Run: headless pygame with SDL's dummy video driver; simulated clock (each Clock.tick advances the game by its frame time, no real sleeping); random seed 0; keys injected as events and as key.get_pressed() state; mouse plan: one left click at the window centre at the start of phase 2, then a move to the lower-right quarter at the start of phase 3.
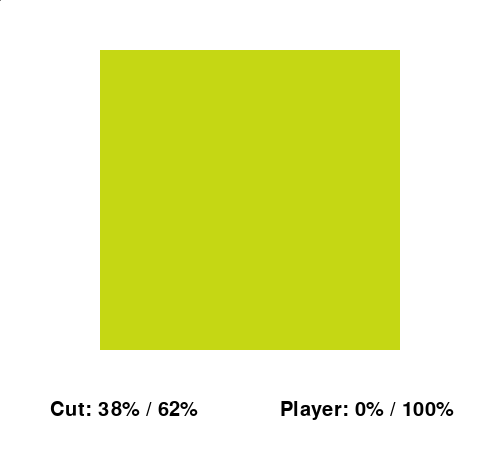
Frame 1 of 4 · flips 1–60 · no input
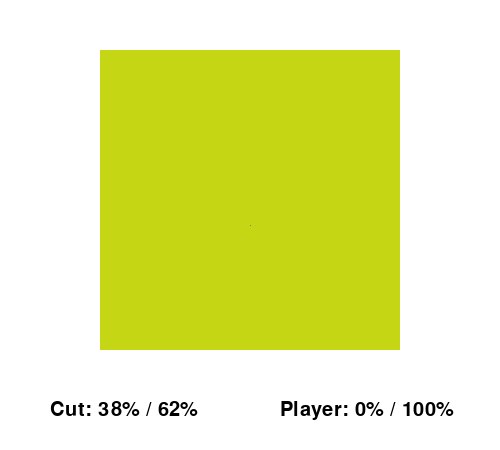
Frame 2 of 4 · flips 61–180 · clicked the window centre · tapped SPACE, RETURN · held RIGHT (→), D
Frame 3 of 4 · flips 181–300 · moved the mouse to the lower-right quarter · held DOWN (↓), S · screen unchanged from frame 2, image omitted
Frame 4 of 4 · flips 301–420 · held LEFT (←), A, UP (↑), W · screen unchanged from frame 3, image omitted

The pygame program that drew these frames:

import pygame, sys, time
from math import atan2, degrees
from random import randint
from pygame.locals import *

def onSegment(p, q, r):
    # Given three colinear points p, q, r, the function checks if 
    # point q lies on line segment 'pr' 
    if ((q[0] <= max(p[0], r[0])) and (q[0] >= min(p[0], r[0])) and 
        (q[1] <= max(p[1], r[1])) and (q[1] >= min(p[1], r[1]))):
        return True
    return False
  
def orientation(p, q, r):
    # to find the orientation of an ordered triplet (p,q,r)
    # function returns the following values:
    # 0 : Colinear points
    # 1 : Clockwise points
    # 2 : Counterclockwise
      
    # See https://www.geeksforgeeks.org/orientation-3-ordered-points/amp/ 
    # for details of below formula. 
      
    val = (float(q[1] - p[1]) * (r[0] - q[0])) - (float(q[0] - p[0]) * (r[1] - q[1]))

    if (val > 0):
        # Clockwise orientation
        return 1
    elif (val < 0):
        # Counterclockwise orientation
        return 2
    else:
        # Colinear orientation
        return 0

def doIntersect(l1, l2):
    # The main function that returns true if 
    # the line segment 'p1q1' and 'p2q2' intersect. 
    p1 = l1[0]
    q1 = l1[1]
    p2 = l2[0]
    q2 = l2[1]  

    # Find the 4 orientations required for 
    # the general and special cases
    o1 = orientation(p1, q1, p2)
    o2 = orientation(p1, q1, q2)
    o3 = orientation(p2, q2, p1)
    o4 = orientation(p2, q2, q1)
  
    # General case
    if ((o1 != o2) and (o3 != o4)):
        return True
  
    # Special Cases
    # p1 , q1 and p2 are colinear and p2 lies on segment p1q1
    if ((o1 == 0) and onSegment(p1, p2, q1)):
        return True
    # p1 , q1 and q2 are colinear and q2 lies on segment p1q1
    if ((o2 == 0) and onSegment(p1, q2, q1)):
        return True
    # p2 , q2 and p1 are colinear and p1 lies on segment p2q2
    if ((o3 == 0) and onSegment(p2, p1, q2)):
        return True
    # p2 , q2 and q1 are colinear and q1 lies on segment p2q2
    if ((o4 == 0) and onSegment(p2, q1, q2)):
        return True 
    # If none of the cases
    return False

def get_intersection_point(l1, l2):
    # Line–line intersection given two points on each line
    # from https://en.wikipedia.org/wiki/Line%E2%80%93line_intersection

    inpoint = None

    x1 = l1[0][0]
    y1 = l1[0][1]
    x2 = l1[1][0]
    y2 = l1[1][1]
    x3 = l2[0][0]
    y3 = l2[0][1]
    x4 = l2[1][0]
    y4 = l2[1][1]
    
    d = (x1 - x2) * (y3 - y4) - (y1 - y2) * (x3 - x4)

    if (d != 0):
        px = ((x1 * y2 - y1 * x2) * (x3 - x4) - (x1 - x2) * (x3 * y4 - y3 * x4))/d 
        py = ((x1 * y2 - y1 * x2) * (y3 - y4) - (y1 - y2) * (x3 * y4 - y3 * x4))/d 

        inpoint = (int(px), int(py))
    
    return inpoint

def calcular_centroide_poly(poly):
    width = len(poly)
    if width == 0:
        return None

    x = 0
    y = 0

    for point in poly:
        x += point[0]
        y += point[1]

    return (int(x/width), int(y/width))

def sort_pontos_poly(poly):
    cx, cy = calcular_centroide_poly(poly)
    poly.sort(key=lambda x: degrees(atan2(x[0] - cx, x[1] - cy)))
    return poly

def calculate_area_proportion(rect_vertices, poly_vertices):
    rect_area = polygonArea(rect_vertices)
    poly_area = polygonArea(poly_vertices)
    prop = int((poly_area / rect_area) * 100)

    if rect_area == 0:
        return -1

    return prop

def score_and_reset(screen, bg_color):

    global draw_line, playercut_proportion, game_message

    if((playercut_proportion > slice_proportion - success_tolerance) and 
       (playercut_proportion < slice_proportion + success_tolerance)):
        game_message = "SUCCESS"
    else:
        game_message = "FAILED"
        
    # Reset game
    draw_game(pygame.display.get_surface(), white_color)

    time.sleep(3)

    game_message = ""
    playercut_proportion = 0
    draw_line = False

    generate_slice_proportion()
    clear_lists()
    init_square(300, (100, 50))
    draw_game(pygame.display.get_surface(), white_color)

def classify_points_positions(rect_indexes, line_pos):
    
    # line eq. y = ax + b
    x1 = line_pos[0][0]
    y1 = line_pos[0][1]
    x2 = line_pos[1][0]
    y2 = line_pos[1][1]

    a = (y2 - y1)/(x2 - x1)
    b = y1 - a * x1

    j = 0

    vertices = []

    for index in rect_indexes:
        poly_above = []
        poly_below = []

        poly_above.append(point_list[j])
        poly_above.append(point_list[j+1])
        poly_below.append(point_list[j])
        poly_below.append(point_list[j+1])

        r = rect_list[index]
        vertices = [r.topleft, r.topright, r.bottomright, r.bottomleft]
        
        for point in vertices:
            # unpack point
            px, py = point

            # check whether the point is in the plane above or below the line
            if (py >= a * px + b):
                vertices_above.append(point)
                poly_above.append(point)
            else:
                vertices_below.append(point)
                poly_below.append(point)
        
        poly_above = sort_pontos_poly(poly_above)
        poly_below = sort_pontos_poly(poly_below)

        poly_list.append(poly_above)
        poly_list.append(poly_below)
        poly_color.append((randint(0, 255), randint(0, 255), randint(0, 255)))
        poly_color.append((randint(0, 255), randint(0, 255), randint(0, 255)))

        j += 2

        global playercut_proportion
        playercut_proportion = calculate_area_proportion(vertices, poly_below)

def detect_line_collision(line_pos):
    indexes_of_crossed_rects = []

    i = 0
    
    for r in rect_list:
        crossed = 0
        top_line = [r.topleft, r.topright]
        right_line = [r.topright, r.bottomright]
        bottom_line = [r.bottomright, r.bottomleft]
        left_line = [r.bottomleft, r.topleft]

        if doIntersect(line_pos, top_line):
            p = get_intersection_point(line_pos, top_line)
            point_list.append(p)
            crossed += 1
        
        if doIntersect(line_pos, right_line):
            p = get_intersection_point(line_pos, right_line)
            point_list.append(p)
            crossed += 1
        
        if doIntersect(line_pos, bottom_line):
            p = get_intersection_point(line_pos, bottom_line)
            point_list.append(p)
            crossed += 1

        if doIntersect(line_pos, left_line):
            p = get_intersection_point(line_pos, left_line)
            point_list.append(p)
            crossed += 1

        if crossed > 1:
            indexes_of_crossed_rects.append(i)

        i += 1

    if len(indexes_of_crossed_rects) > 0:
        classify_points_positions(indexes_of_crossed_rects, line_pos)

def draw_all_rects():
    font = pygame.font.SysFont(None, 24)
    
    for i in range(len(rect_list)):
        pygame.draw.rect(pygame.display.get_surface(), color_list[i], rect_list[i])
        if draw_rect_labels:
            img = font.render(str(i), True, (0,0,0))
            screen.blit(img, rect_list[i].topleft)

def get_random_rect():
    screen_w, screen_h = pygame.display.get_surface().get_size() 
    r_w, r_h = (300, 300)
    colliding = True

    while colliding:
        r_left = 9999
        r_top = 9999

        while (r_left + r_w > screen_w):
            r_left = randint(0, screen_w)
        while (r_top + r_h > screen_h):
            r_top = randint(0, screen_h)
        
        r = pygame.Rect(r_left, r_top, r_w, r_h)

        if (r.collidelist(rect_list) == -1):
            colliding = False

    return r

def get_square(side, position):
    return pygame.Rect(position[0], position[1], side, side)

def draw_game(screen, bg_color):
    screen.fill(bg_color)
    draw_all_rects()

    if draw_hud:
        goal = font.render("Cut: " + str(slice_proportion) + "% / " + str(100 - slice_proportion) + "%", True, (0,0,0))
        score = font.render("Player: " + str(playercut_proportion) + "% / " + str(100 - playercut_proportion) + "%", True, (0,0,0))
        screen.blit(goal, (50, 400))
        screen.blit(score, (280, 400))

    if draw_line:
        pygame.draw.line(screen, line_color, pos[0], pos[1])
    
    if draw_vertices_points:
        if len(point_list) > 0:
            for p in point_list:
                pygame.draw.circle(screen, red_color, p, 5)

        if len(vertices_above) > 0:
            for p in vertices_above:
                pygame.draw.circle(screen, green_color, p, 5)
        
        if len(vertices_below) > 0:
            for p in vertices_below:
                pygame.draw.circle(screen, blue_color, p, 5)
    
    if len(game_message) > 0:
            if game_message == "SUCCESS":
                icon = font.render(game_message, True, (0,255,0))
                screen.blit(icon, (200, 370))
            if game_message == "FAILED":
                icon = font.render(game_message, True, (255,0,0))
                screen.blit(icon, (215, 370))

    if len(poly_list) > 0:
        for i in range(len(poly_list)):
            pygame.draw.polygon(screen, poly_color[i], poly_list[i])


    pygame.display.update()
    
def clear_lists():
    global point_list 
    global vertices_above 
    global vertices_below 
    global poly_list
    global poly_color

    point_list = []
    vertices_above = []
    vertices_below = []
    poly_list = []
    poly_color = []

def generate_slice_proportion():
    global slice_proportion
    slice_proportion = randint(5, 95)

def polygonArea(poly):
 
    # Initialze area
    area = 0.0
    n = len(poly)
 
    # Calculate value of shoelace formula
    j = n - 1
    for i in range(0, n):
        area += (poly[j][0] + poly[i][0]) * (poly[j][1] - poly[i][1])
        j = i   # j is previous vertex to i
 
    # Return absolute value
    return int(abs(area / 2.0))

def init_square(side, pos):
    global rect_list, color_list

    rect_list = []
    color_list = []

    color_list.append((randint(0, 255), randint(0, 255), randint(0, 255)))
    rect_list.append(get_square(side, pos))

### MAIN

pygame.init()
pygame.display.set_caption("Cutting Rects Game")
clock = pygame.time.Clock()

screen_w, screen_h = (500, 450)
screen = pygame.display.set_mode((screen_w, screen_h))
font = pygame.font.SysFont(None, 30)

rect_list = []
color_list = []
point_list = []

vertices_above = []
vertices_below = []

poly_list = []
poly_color = []

white_color = (255, 255, 255)
red_color = (255, 0, 0)
green_color = (0, 255, 0)
blue_color = (0, 0, 255)
line_color = (125, 125, 125)
initial_pos = (0, 0)
end_pos = (0, 0)
pos = [initial_pos, end_pos]
slice_proportion = 10
playercut_proportion = 0
success_tolerance = 5
game_message = ""

draw_line = True
draw_rect_labels = False
draw_vertices_points = False
draw_hud = True
draw_icon = True

init_square(300, (100, 50))
generate_slice_proportion()

while True:
    for event in pygame.event.get():

        if event.type == pygame.MOUSEBUTTONDOWN:
            if event.button == 1:
                initial_pos = pygame.mouse.get_pos()
        
        if event.type == pygame.MOUSEBUTTONUP:
            if event.button == 1:
                end_pos = pygame.mouse.get_pos()
                pos = [initial_pos, end_pos]
                draw_line = True
                detect_line_collision(pos)
                if len(point_list) > 1:
                    score_and_reset(screen, white_color)
                clear_lists()
                
                
        if event.type == QUIT:
            pygame.quit()
            sys.exit()
               
    draw_game(screen, white_color)
    clock.tick(10)
